pico-8 play session: no input (idle)

[t = 1 s] idle ~1s (no d-pad/buttons)
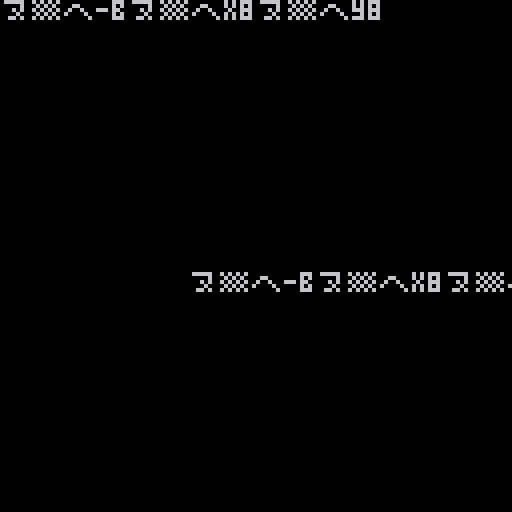
[t = 2 s] idle ~2s (no d-pad/buttons)
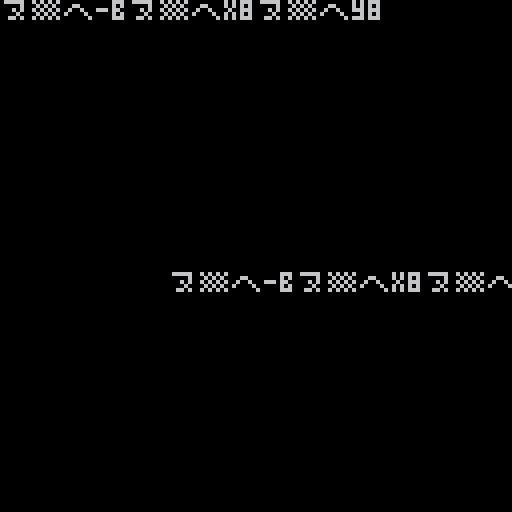
[t = 8 s] idle ~8s (no d-pad/buttons)
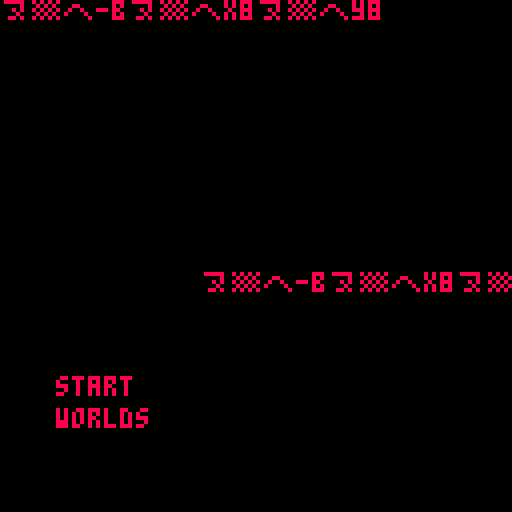

pico-8 cartridge
version 42
__lua__
-- [ astro ]
-- the sailor

function _init()
	t=0
	at=0
	ini_menu()
end

function ini_menu()
	ly=250
	_update60=upd_menu
	_draw=drw_menu
end

-->8
-- draws

function drw_menu()
	cls()
	
	?sp_men,0,0
	
	ly=easeoutbounce(at)*120
--	?sp_log,28,-60+ly
	?sp_log,-70+ly,68
	
	if ly==120 then
		?"start",14,94,8
		?"worlds",14,102,8
	end
	
end
-->8
-- updates

function upd_menu()
	upd_tmr()
	if at<1 then
	at+=0.008
	else
		at=1
	end
end
-->8
-- tools

function upd_tmr()
	if t>31000 then
		t=0
	else
		t+=1
	end
end

function lerp(f,t,w)
	return (t-f)/w
end

function easeoutbounce(t)
    local n1=7.5625
    local d1=2.75

    if (t<1/d1) then
        return n1*t*t;
    elseif(t<2/d1) then
        t-=1.5/d1
        return n1*t*t+.75;
    elseif(t<2.5/d1) then
        t-=2.25/d1
        return n1*t*t+.9375;
    else
        t-=2.625/d1
        return n1*t*t+.984375;
    end
end


--p8scii
sp_men="⁶-b⁶x8⁶y8         ᶜ1⁶.\0\0\0\0\0\0\0▮   ⁶.\0\0\0\0\0▮\0\0  \n⁶.\0\0\0\0\0█\0\0 ⁶.\0\0\0\0\0\0\0¹ ⁶.\0\0\0\0█\0\0\0⁶.\0⁴\0\0\0\0\0\0⁶-#ᶜ9⁶.\0\0\0\0\0█ヲヲ⁸⁶-#ᶜa⁶.\0\0\0\0█x⁴⁷⁶-#ᶜ4⁶.\0\0\0\0\0\0\0|⁸⁶-#ᶜ9⁶.\0\0\0\0\0◝◝⬇️⁸⁶-#ᶜa⁶.\0\0\0\0◝\0\0\0⁶-#ᶜ9⁶.\0\0\0\0\0⁷○◝⁸⁶-#ᶜa⁶.\0\0\0\0⁷x█\0⁶-#ᶜ9⁶.\0\0\0\0\0\0\0¹⁸⁶-#ᶜa⁶.\0\0\0\0\0\0¹⁶⁶-#      \n ᶜ1⁶.\0\0 \0\0\0\0█⁶-#⁶.\0\0\0⁸\0\0\0 ⁸⁶-#ᶜ2⁶.\0\0¹\0\0\0\0\0⁶-#ᶜ1⁶.²\0\0█\0\0▮⁸⁸⁶-#ᶜ5⁶.\0\0¹\0\0\0\0 ⁶-#ᶜ1⁶.\0\0\0\0\0\0$\0⁶-#ᶜ4⁶.\0\0\0\0█ら`\0⁸⁶-#ᶜ9⁶.\0█ナユx8う◜⁸⁶-#ᶜa⁶.█`▮⁸⁴⁴²¹²4ᶜ9⁶.?ヤ◝゜\n¹\0\0⁸⁶-#ᶜa⁶.\0\0\0\0⁴ᵉ゜?²4ᶜ9⁶.ヲよ²\0\0\0\0\0⁸⁶-#ᶜa⁶.\0@¹\0\0\0ナュ²4ᶜ9⁶.ヨヨナ█\0\0\0\0⁸⁶-#ᶜa⁶.ᵉᵉ\0@██\0¹⁶-#ᶜ4⁶.\0\0²⁶゛<|ヲ⁸⁶-#ᶜ9⁶.⁷ᶠ=yナら█\0⁸⁶-#ᶜa⁶.⁸0@█¹³³⁷⁶-#ᶜ9⁶.\0\0\0\0\0¹³³⁸⁶-#ᶜa⁶.\0\0\0\0¹²⁴⁴⁶-# ᶜ1⁶.\0\0\0\0\0⁴²\0   \n   ⁶-#⁶.\0¹\0⁴\0⁸¹█⁸⁶-#ᶜ2⁶.▮ ²\0\0\0\0\0⁶-#ᶜ5⁶.\0\0\0\0▮\0\0\0⁸⁶-#ᶜ9⁶.\0██ららららナ⁸⁶-#ᶜa⁶.█@@    ▮²2ᶜ4⁶.\0\0「アヒf18⁸⁶-#ᶜ8⁶.\0█ナ0「▤ウG⁸⁶-#ᶜ9⁶.○○⁷³¹¹\0\0⁸⁶-#ᶜa⁶.█\0\0\0\0\0\0\0²2ᶜ4⁶.\0\0?○pナナき⁸⁶-#ᶜ8⁶.\0\0\0\0ᶠ¹¹\0⁸⁶-#ᶜ9⁶.\0███\0「「^⁸⁶-#ᶜa⁶.◝○@\0█\0\0\0²8ᶜ9⁶.\0ᶠᶠ◝◝れく\0⁸⁶-#ᶜa⁶.◝ユユ\0\0 Pヘ²4ᶜ9⁶.\0²⁶⁷ᶠᶠ⁷⁶⁸⁶-#ᶜa⁶.³⁵¹⁸\0\0\0▒²4ᶜ9⁶.\0⁶⁶🅾️●⁷⬇️●⁸⁶-#ᶜa⁶.゛xっ@\0█⁴¹⁶-#ᶜ4⁶.\0¹³\0\0\0\0\0⁸⁶-#ᶜ9⁶.⁷ᵉᶜ、。=>?⁸⁶-#ᶜa⁶.⁸▮▮#\"BA@⁶-#ᶜ1⁶.☉\0▮\0\0\0\0\0⁸⁶-#ᶜ2⁶.\0\0\0\0¹\0¹\0⁶-#ᶜ1⁶.\0\0\0\0\0▮@\0⁶.\0\0▮\0\0\0¹\0⁶-#ᶜ4⁶.\0¹\0\0\0\0\0\0⁸⁶-#ᶜ5⁶.\0\0\0\0\0\0\0¹⁶-# \n⁶.\0\0\0\0\0\0▮\0ᶜ4⁶.\0\0\0⁸\0\0\0\0⁶-#ᶜ1⁶.\0\0\0²\0\0\0\0⁸⁶-#ᶜ2⁶.\0\0\0█\0\0\0\0⁶-#ᶜ1⁶.²\0\0@\0⁴\0\0⁸⁶-#ᶜ2⁶.\0▮\0\0\0\0\0\0⁸⁶-#ᶜ5⁶.\0@\0\0\0\0\0\0⁶-#ᶜ1⁶.\0\0\0\0\0⁸\0█⁸⁶-#ᶜ2⁶.\0\0⁴\0\0\0\0\0⁸⁶-#ᶜ4⁶.\0\0████\0\0⁸⁶-#ᶜ9⁶.ナナ````ナ`⁸⁶-#ᶜa⁶.▮▮▮▮▮▮▮▮²1ᶜ2⁶.█\0██ら\0\0き⁸⁶-#ᶜ4⁶.8??゜゜ᶠ゛゛⁸⁶-#ᶜ8⁶.Cら@` ユナ@⁸⁶-#ᶜ9⁶.⁴\0\0\0\0\0\0\0⁸⁶-#ᶜa⁶.\0\0\0\0\0\0¹\0²1ᶜ2⁶.¹\0³³³?゜b⁸⁶-#ᶜ4⁶.ュ|「\0\0\0\0\0⁸⁶-#ᶜ8⁶.\0¹⁴、<ら@\r⁸⁶-#ᶜ9⁶.²🐱ナナら\0█\0⁸⁶-#ᶜa⁶.\0\0\0\0\0\0 \0²1ᶜ2⁶.\0\0\0\0\0\0\0ᶜ⁸⁶-#ᶜ4⁶.\0pヲ😐😐ᶜᶜp⁸⁶-#ᶜ8⁶.ᶠ⁶³q2キネ🐱⁸⁶-#ᶜ9⁶.\0	⁴²¹!▮\0⁸⁶-#ᶜa⁶.ユ█\0\0@\0\0\0²4ᶜ8⁶.\0\0\0\0\0³;³⁸⁶-#ᶜ9⁶.ᶜ\n\n\r◜|⁴⁴⁸⁶-#ᶜa⁶.リレレラ¹\0\0\0²4ᶜ9⁶.ら\0\0``p|<⁸⁶-#ᶜa⁶.³れり█\0█\0@⁶-#ᶜ4⁶.\0\0\0\0³⁷⁷⁷⁸⁶-#ᶜ9⁶.?}z~|xpp⁸⁶-#ᶜa⁶.@🐱✽▒██☉☉⁶-#ᶜ1⁶.\0\0@\0\0\0\0▮⁸⁶-#ᶜ2⁶.⁴⁴\0\0⁸\0\0\0⁶-#ᶜ1⁶.\0\0\0⁴\0\0\0\0⁸⁶-#ᶜ5⁶.\0▮\0\0\0\0²\0⁶-#⁶.\0¹\0@\0 \0\0⁶-#ᶜ1⁶.\0\0\0\0\0 \0\0⁸⁶-#ᶜ5⁶.\0\0\0\0²\0\0\0⁶-#⁶.²\0\0\0¹\0\0\0\n ⁶.\0\0\0\0¹\0\0\0⁶.\0¹\0\0\0\0\0\0ᶜ1⁶.\0\0²\0⁴\0\0\0⁶-#⁶.█████웃██⁸⁶-#ᶜ2⁶.\0¹\0\0\0▮⁸\0⁸⁶-#ᶜ5⁶.\0\0\0\0¹\0\0\0⁸⁶-#ᶜ9⁶.`````@@@⁸⁶-#ᶜa⁶.▮▮▮▮▮   ²1ᶜ2⁶.```むッヒノd⁸⁶-#ᶜ4⁶.゛、、\0\0\0\0\0⁸⁶-#ᶜ8⁶.█²²D⁴\0\0█²1ᶜ2⁶.cムへエりユp1⁸⁶-#ᶜ8⁶.ᶜ□H00\0██²1ᶜ2⁶.<>?'g、⁘¥⁸⁶-#ᶜ4⁶.らら\0\0\0\0\0\0⁸⁶-#ᶜ8⁶.²¹らX▤ナホハ⁸⁶-#ᶜ9⁶.\0\0\0█\0\0\0\0²1ᶜ2⁶.\0\0o゜¥ユナ ⁸⁶-#ᶜ4⁶.◝○\0\0\0\0\0\0⁸⁶-#ᶜ8⁶.\0█…ナハ¹¹わ²1ᶜ2⁶.\0\0\0\0⁶³ᶠロ⁸⁶-#ᶜ4⁶.りナナナナ\0\0\0⁸⁶-#ᶜ8⁶.¥゜▶▶■▮▮⁸⁸⁶-#ᶜ9⁶.$\0⁸⁸⁸ナナ\0⁶-#ᶜ2⁶.\0\0\0\0\0\0⁷⁷⁸⁶-#ᶜ4⁶.⁷³³¹\0\0\0\0⁸⁶-#ᶜ8⁶.\0\0▮\0\0\0⁸\0⁸⁶-#ᶜ9⁶.pthz;=08⁸⁶-#ᶜa⁶.☉☉░░DB@@⁶-#ᶜ1⁶.\0\0█\0²²\0\0⁸⁶-#ᶜ2⁶.\0²\0\0\0\0\0\0⁶-#⁶.\0\0¹\0\0\0\0\0⁸⁶-#ᶜ5⁶.\0\0\0\0\0\0▮\0⁶-#ᶜ1⁶.\0\0⁴\0\0\0\0⁴⁸⁶-#ᶜ5⁶.\0\0\0⁴\0\0\0\0⁶-#ᶜ1⁶.\0\0\0\0\0\0\0 ⁸⁶-#ᶜ5⁶.\0²\0\0\0\0\0\0⁶-#ᶜc⁶.\0\0\0\0\0\0▮\0\nᶜ5⁶.\0\0\0\0\0\0\0⁸⁶.\0\0\0\0\0\0\0⁴ᶜ2⁶.\0⁴\0\0\0▮\0\0 ⁶-#ᶜ1⁶.⁵⁴\0\0\0\0⁴\0⁸⁶-#ᶜ2⁶.\0²\0▮\0\0\0\0⁸⁶-#ᶜ5⁶.\0\0⁴\0\0\0\0\0⁸⁶-#ᶜ9⁶.██\0\0\0\0\0\0⁸⁶-#ᶜa⁶.@@██\0\0\0\0⁶-#ᶜ1⁶.よW◜^ュヲヲユ⁸⁶-#ᶜ2⁶.@そ\0き\0\0¹\0⁸⁶-#ᶜ9⁶.\0\0¹¹²⁴⁴⁸⁸⁶-#ᶜa⁶.\0\0\0\0¹²²⁴²1ᶜ2⁶.0ラ○⁴🐱⁘ Q⁸⁶-#ᶜ8⁶.³¹\0\0\0\0\0\0²1ᶜ2⁶.カけニネろくD\0⁸⁶-#ᶜ8⁶.*E²\0\0\0\0\0²1ᶜ2⁶. エエ◝ワ+T(⁸⁶-#ᶜ8⁶.る\0\0\0\0\0\0\0²1ᶜ2⁶.⌂❎ミレマU\0⁴⁸⁶-#ᶜ8⁶.th▮\0\0██\0⁸⁶-#ᶜ9⁶.\0\0\0\0\0\0\0█⁶-#ᶜ2⁶.⁷⁷³¹\0\0\0\0⁸⁶-#ᶜ5⁶.\0\0 \0\0\0\0\0⁸⁶-#ᶜ8⁶.\0\0\0²¹¹\0\0⁸⁶-#ᶜ9⁶.「「ᶜᶜ⁶²³¹⁸⁶-#ᶜa⁶.  ▮▮⁸⁴⁴²⁶-#ᶜ1⁶.\0 \0\0\0█\0\0⁸⁶-#ᶜ2⁶.\0\0\0\0\0\0▮\0⁸⁶-#ᶜ5⁶.\0\0\0\0\0⁴\0\0⁶-#ᶜ1⁶.\0\0\0\0⁸\0\0¹⁸⁶-#ᶜ2⁶.█\0\0\0\0\0\0\0⁸⁶-#ᶜ5⁶.	\0\0\0\0\0\0\0⁶-# ⁶-#ᶜ1⁶.P \0⁸\0\0\0\0⁸⁶-#ᶜc⁶. \0\0\0\0\0\0\0⁶-#ᶜ5⁶.▮\0⁴\0\0\0\0\0\n⁶-#ᶜ1⁶.\0\0\0\0\0\0 \0⁸⁶-#ᶜ5⁶.\0¹\0\0\0\0\0\0⁶-#⁶.\0\0\0 \0\0\0\0 ⁶-#ᶜ1⁶.\0\0\0\0▮\0\0@⁸⁶-#ᶜ5⁶.\0\0\0▮\0\0\0\0⁶-#ᶜ2⁶.²\0\0\0\0\0\0\0⁶-#ᶜ1⁶.ナら\0\0\0\0\0\0⁸⁶-#ᶜ2⁶.\0\0\0\0\0▮\0\0⁸⁶-#ᶜ5⁶.\0\0\0\0\0\0\0▮⁸⁶-#ᶜ9⁶.▮ ら\0\0\0\0\0⁸⁶-#ᶜa⁶.⁸▮ ら\0\0\0\0⁶-#ᶜ1⁶.ト◝◝◜ヲナ\0\0⁸⁶-#ᶜ2⁶. \0\0\0\0\0\0\0⁸⁶-#ᶜ9⁶.\0\0\0¹⁶「ナ\0⁸⁶-#ᶜa⁶.\0\0\0\0¹⁶「ナ²1ᶜ2⁶.\0▮☉\0\0\0█\0⁸⁶-#ᶜ9⁶.\0\0\0\0\0\0¹◜⁸⁶-#ᶜa⁶.\0\0\0\0\0\0\0¹⁶-#ᶜ1⁶.◝◝◝◝◝゜\0\0⁸⁶-#ᶜ9⁶.\0\0\0\0\0ナ○⁷⁸⁶-#ᶜa⁶.\0\0\0\0\0\0█x⁶-#ᶜ1⁶.?゜⁷³\0\0\0\0⁸⁶-#ᶜ8⁶.\0\0⁸\0\0\0\0\0⁸⁶-#ᶜ9⁶.ら`0ᶜ⁷¹\0\0⁸⁶-#ᶜa⁶.\0█@0⁸⁶¹\0⁶-#⁶.¹\0\0\0\0\0\0\0ᶜ1⁶.\0\0\0ᶜ@\0\0\0⁶-#⁶.\0\0\0\0\0\0\0¹⁸⁶-#ᶜ2⁶.²\0\0\0\0\0\0\0⁸⁶-#ᶜ5⁶.\0\0⁸\0\0\0\0\0⁶-#  ⁶-#ᶜ1⁶.\0\0\0\0²⁵²\0⁸⁶-#ᶜc⁶.\0\0\0\0\0²\0\0\n⁶-#⁶.\0\0█\0\0\0\0\0  ᶜ1⁶.\0\0¹\0\0\0\0\0⁶.\0\0\0▮\0\0\0\0⁶.\0\0 \0\0\0\0\0⁶-#⁶.⁴\0\0²\0\0\0\0⁸⁶-#ᶜ5⁶.\0\0¹\0\0\0\0\0⁶-#ᶜ2⁶.\0▮\0\0\0\0\0\0⁸⁶-#ᶜa⁶.◜\0\0\0\0\0\0\0⁶-#⁶.⁷\0\0\0\0\0\0\0 ᶜ1⁶.@\0\0\0\0⁸\0\0⁶-#⁶.\0\0⁴\0\0(\0\0⁸⁶-#ᶜ2⁶.\0\0\0\0 \0\0\0⁶-#    \n ⁶-#ᶜ1⁶.\0\0\0\0\0▮(▮⁸⁶-#ᶜc⁶.\0\0\0\0\0\0▮\0⁶-#ᶜ1⁶.\0\0\0\0\0\0⁴⁘     ⁶.\0\0\0\0\0\0\0⁴ ⁶.\0▮\0⁸\0¹\0\0 ᶜ4⁶.\0\0\0\0\0@\0\0  ᶜ1⁶.\0\0\0²\0\0\0\0\n  ⁶-#⁶.⁴\0\0■\0⁴\0\0⁸⁶-#ᶜ5⁶.\0⁴\0\n⁴\0\0\0⁸⁶-#ᶜc⁶.\0\0\0⁴\0\0\0\0⁸⁶-#ᶜd⁶.\0\0⁴\0\0\0\0\0⁶-#   ᶜ1⁶.\0\0\0\0 \0\0\0  ⁶.\0\0⁸\0\0\0\0\0      \n  ⁶-#⁶.\0\0\0\0\0\0⁴\n⁸⁶-#ᶜc⁶.\0\0\0\0\0\0\0⁴⁶-#     ᶜ1⁶.\0⁴\0\0\0\0\0\0       \n⁶-#⁶.\0\0⁸\0█\0█\0⁸⁶-#ᶜ2⁶.\0\0\0\0\0 \0\0⁸⁶-#ᶜ4⁶.\0\0\0\0\0@\0\0⁸⁶-#ᶜ9⁶.\0\0\0\0\0█\0\0⁶-#ᶜ1⁶.\0\0\0\0² ²\0⁸⁶-#ᶜ2⁶.\0\0¹\0\0「\0\0⁸⁶-#ᶜ4⁶.\0\0\0¹\0⁴\0¹⁸⁶-#ᶜ7⁶.\0\0\0\0\0¹\0\0⁸⁶-#ᶜ9⁶.\0\0\0\0¹²¹\0⁶-#ᶜ1⁶.⁴\0\0\0\0\0\0\0        ⁶.\0\0\0\0\0\0⁵\0    \n ᶜ2⁶.¹¹\0\0\0\0\0\0         ᶜ1⁶.\0\0\0\0\0⁸\0\0    \n⁶-#ᶜ6⁶.\0\0\0\0\0\0ᶠ♥⁸⁶-#ᶜ7⁶.\0\0\0\0\0◝ユx⁸⁶-#ᶜf⁶.\0\0\0\0◝\0\0\0⁶-#ᶜ6⁶.\0\0\0\0\0\0ᶠ♥⁸⁶-#ᶜ7⁶.\0\0\0\0\0◝ユx⁸⁶-#ᶜf⁶.\0\0\0\0◝\0\0\0⁶-#ᶜ6⁶.\0\0\0\0\0\0ᶠ♥⁸⁶-#ᶜ7⁶.\0\0\0\0\0◝ユx⁸⁶-#ᶜf⁶.\0\0\0\0◝\0\0\0⁶-#ᶜ6⁶.\0\0\0\0\0\0ᶠ♥⁸⁶-#ᶜ7⁶.\0\0\0\0\0◝ユx⁸⁶-#ᶜf⁶.\0\0\0\0◝\0\0\0⁶-#ᶜ6⁶.\0\0\0\0\0\0ᶠ♥⁸⁶-#ᶜ7⁶.\0\0\0\0\0◝ユx⁸⁶-#ᶜf⁶.\0\0\0\0◝\0\0\0⁶-#ᶜ6⁶.\0\0\0\0\0\0ᶠ♥⁸⁶-#ᶜ7⁶.\0\0\0\0\0◝ユx⁸⁶-#ᶜf⁶.\0\0\0\0◝\0\0\0⁶-#ᶜ6⁶.\0\0\0\0\0\0ᶠ♥⁸⁶-#ᶜ7⁶.\0\0\0\0\0◝ユx⁸⁶-#ᶜf⁶.\0\0\0\0◝\0\0\0⁶-#ᶜ6⁶.\0\0\0\0\0\0ᶠ♥⁸⁶-#ᶜ7⁶.\0\0\0\0\0◝ユx⁸⁶-#ᶜf⁶.\0\0\0\0◝\0\0\0⁶-#ᶜ6⁶.\0\0\0\0\0\0ᶠ♥⁸⁶-#ᶜ7⁶.\0\0\0\0\0◝ユx⁸⁶-#ᶜf⁶.\0\0\0\0◝\0\0\0⁶-#ᶜ6⁶.\0\0\0\0\0\0ᶠ♥⁸⁶-#ᶜ7⁶.\0\0\0\0\0◝ユx⁸⁶-#ᶜf⁶.\0\0\0\0◝\0\0\0⁶-#ᶜ1⁶.\0⁸\0\0\0\0\0\0⁸⁶-#ᶜ6⁶.\0\0\0\0\0\0ᶠ♥⁸⁶-#ᶜ7⁶.\0\0\0\0\0◝ユx⁸⁶-#ᶜf⁶.\0\0\0\0◝\0\0\0⁶-#ᶜ6⁶.\0\0\0\0\0\0ᶠ♥⁸⁶-#ᶜ7⁶.\0\0\0\0\0◝ユx⁸⁶-#ᶜf⁶.\0\0\0\0◝\0\0\0⁶-#ᶜ6⁶.\0\0\0\0\0\0ᶠ♥⁸⁶-#ᶜ7⁶.\0\0\0\0\0◝ユx⁸⁶-#ᶜf⁶.\0\0\0\0◝\0\0\0⁶-#ᶜ6⁶.\0\0\0\0\0\0ᶠ♥⁸⁶-#ᶜ7⁶.\0\0\0\0\0◝ユx⁸⁶-#ᶜf⁶.\0\0\0\0◝\0\0\0⁶-#ᶜ4⁶. \0\0\0\0\0\0\0⁸⁶-#ᶜ6⁶.\0\0\0\0\0\0ᶠ♥⁸⁶-#ᶜ7⁶.\0\0\0\0\0◝ユx⁸⁶-#ᶜf⁶.\0\0\0\0◝\0\0\0⁶-#ᶜ6⁶.\0\0\0\0\0\0ᶠ♥⁸⁶-#ᶜ7⁶.\0\0\0\0\0◝ユx⁸⁶-#ᶜf⁶.\0\0\0\0◝\0\0\0\n²5ᶜ6⁶.れニユ♥\0れGワ⁸⁶-#ᶜ7⁶.<゛ᶠ\0\0\0\0\0²5ᶜ6⁶.れニユ♥\0◝◝◝⁸⁶-#ᶜ7⁶.<゛ᶠ\0\0\0\0\0²5ᶜ6⁶.れニユ♥\0にヤか⁸⁶-#ᶜ7⁶.<゛ᶠ\0\0\0\0\0²5ᶜ6⁶.れニユ♥\0ヲュ◝⁸⁶-#ᶜ7⁶.<゛ᶠ\0\0\0\0\0²5ᶜ6⁶.れニユ♥\0◝◝◝⁸⁶-#ᶜ7⁶.<゛ᶠ\0\0\0\0\0²5ᶜ6⁶.れニユ♥\0◝◝◝⁸⁶-#ᶜ7⁶.<゛ᶠ\0\0\0\0\0²5ᶜ6⁶.れニユ♥\0◝◝◝⁸⁶-#ᶜ7⁶.<゛ᶠ\0\0\0\0\0²5ᶜ6⁶.れニユ♥\0ワエト⁸⁶-#ᶜ7⁶.<゛ᶠ\0\0\0\0\0²5ᶜ6⁶.れニユ♥\0゜゜?⁸⁶-#ᶜ7⁶.<゛ᶠ\0\0\0\0\0²5ᶜ6⁶.れニユ♥\0ュュ◜⁸⁶-#ᶜ7⁶.<゛ᶠ\0\0\0\0\0²5ᶜ6⁶.れニユ♥\0◝◝◝⁸⁶-#ᶜ7⁶.<゛ᶠ\0\0\0\0\0²5ᶜ6⁶.れニユ♥\0◝◝◝⁸⁶-#ᶜ7⁶.<゛ᶠ\0\0\0\0\0²5ᶜ6⁶.れニユ♥\0◝◝◝⁸⁶-#ᶜ7⁶.<゛ᶠ\0\0\0\0\0²5ᶜ6⁶.れニユ♥\0◝◝◝⁸⁶-#ᶜ7⁶.<゛ᶠ\0\0\0\0\0²5ᶜ6⁶.れニユ♥\0ュ◝◜⁸⁶-#ᶜ7⁶.<゛ᶠ\0\0\0\0\0²5ᶜ6⁶.れニユ♥\0◝◝◝⁸⁶-#ᶜ7⁶.<゛ᶠ\0\0\0\0\0"
sp_log="⁶-b⁶x8⁶y8    ⁶-#ᶜ1⁶.\0\0\0\0\0\0\0 ⁸⁶-#ᶜ2⁶.\0\0\0\0\0@ら█⁸⁶-#ᶜ7⁶.\0\0█\0\0\0\0\0⁸⁶-#ᶜ8⁶.\0\0\0\0ら█ @⁸⁶-#ᶜ9⁶.\0\0\0ら  \0\0⁸⁶-#ᶜd⁶.\0█@\0\0\0\0\0⁶-#ᶜ2⁶.\0\0\0\0\0\0 ■⁸⁶-#ᶜ6⁶.²A██\0\0█ナ⁸⁶-#ᶜ7⁶.、>○pナら@\0⁸⁶-#ᶜ8⁶.\0\0\0⁸、<•ᵉ⁸⁶-#ᶜ9⁶.\0\0\0⁷³³\0\0⁸⁶-#ᶜa⁶.\0\0\0\0\0\0⁴\0⁶-#ᶜ6⁶.\0\0\0\0¹¹¹\0⁸⁶-#ᶜd⁶.\0\0\0\0\0\0\0¹⁶-#         \n    ⁶-#ᶜ1⁶.\0█\0██ █…⁸⁶-#ᶜ2⁶.@\0\0\0\0\0 `⁸⁶-#ᶜ4⁶.\0\0\0\0 ▮「⁸⁸⁶-#ᶜ7⁶.\0\0\0\0\0ら@\0⁸⁶-#ᶜ8⁶.█\0\0\0\0\0\0\0⁸⁶-#ᶜ9⁶.\0\0\0\0▮⁸\0\0²1ᶜ2⁶.⁸\0\0\0\0\0\0\0⁸⁶-#ᶜ3⁶.\0\0\0\0\0\0\0█⁸⁶-#ᶜ4⁶.\0\0\0██\0\0\0⁸⁶-#ᶜ6⁶.`\0  \0\0\0▮⁸⁶-#ᶜ7⁶.\0\0\0▮ らら\0⁸⁶-#ᶜ8⁶.⁷\0\0\0\0\0\0\0⁸⁶-#ᶜd⁶.█pかᵉᵉ「\0\0⁶-#ᶜ4⁶.\0\0\0¹\0\0\0\0⁸⁶-#ᶜ6⁶.\0\0¹\0\0\0\0\0⁸⁶-#ᶜ9⁶.\0\0\0²¹³¹\0⁸⁶-#ᶜa⁶.\0\0\0\0²\0\0\0⁸⁶-#ᶜb⁶.\0\0\0\0\0\0²¹⁶-#         \n⁶-#ᶜ6⁶.\0\0\0⁸⁴\0\0\0⁸⁶-#ᶜ7⁶.\0\0\0ユヲ◜◝◝⁶-#⁶.\0\0\0゜かトトト⁶-#ᶜ6⁶.\0\0\0¹\0\0\0\0⁸⁶-#ᶜ7⁶.\0\0\0◜◝◝◝◝⁶-#ᶜ6⁶.\0\0\0ᶜ\0\0\0\0⁸⁶-#ᶜ7⁶.\0\0\0ヨョョョョ⁶-#ᶜ2⁶.0\0\0\0\0\0\0\0⁸⁶-#ᶜ6⁶.\0\0\0█\0\0\0\0⁸⁶-#ᶜ7⁶.\0\0\0?よよよよ⁶-#ᶜ1⁶.ᶠ\0\0\0\0\0\0\0⁸⁶-#ᶜ6⁶.`@\0\0\0\0\0\0⁸⁶-#ᶜ7⁶.\0\0b◝◝◝◝◝⁸⁶-#ᶜd⁶.▮#¹\0\0\0\0\0⁶-#ᶜ7⁶.\0\0\0¹³⁷ᶠᶠ⁸⁶-#ᶜ8⁶.\0\0\0\0\0█らら⁸⁶-#ᶜ9⁶.\0\0\0\0\0@  ⁸⁶-#ᶜa⁶.\0\0\0\0█\0\0\0⁶-#ᶜ2⁶.\0\0\0\0\0\0@ら⁸⁶-#ᶜ8⁶.\0\0\0>????⁸⁶-#ᶜ9⁶.\0\0█@@ら█\0⁸⁶-#ᶜa⁶.\0\0\0▒█\0\0\0⁶-#ᶜ4⁶.\0\0⁸▮▮「ᶜ⁷⁸⁶-#ᶜ9⁶.\0⁷⁷ᵉᵉ⁷³\0⁸⁶-#ᶜa⁶.\0\0\0¹¹\0\0\0⁶-#       \n⁶-#ᶜ7⁶.よよよよよ◝◝◝⁸⁶-#ᶜd⁶.@\0\0\0\0\0\0\0⁶-#ᶜ7⁶.トトトトか゜゜゜⁶-#ᶜ6⁶.ら\0\0\0\0\0\0\0⁸⁶-#ᶜ7⁶.ᶠᶠ゜?○◝◜ュ⁸⁶-#ᶜd⁶.0\0\0\0\0\0\0\0⁶-#ᶜ6⁶.\r\0\0\0\0\0\0\0⁸⁶-#ᶜ7⁶.ナナナナナナニニ⁸⁶-#ᶜd⁶.▮\0\0\0\0\0\0\0⁶-#ᶜ6⁶.0\0\0\0\0\0\0\0⁸⁶-#ᶜ7⁶.♥♥♥♥♥♥♥♥⁸⁶-#ᶜd⁶.⁸\0\0\0\0\0\0\0⁶-#ᶜ7⁶.トトトトト◝◝◝⁸⁶-#ᶜd⁶. \0\0\0\0\0\0\0⁶-#ᶜ7⁶.ᶠᶠᶠᶠᶠ⁷³¹⁸⁶-#ᶜ8⁶.らららららららら⁸⁶-#ᶜ9⁶.        ⁶-#ᶜ2⁶.っら█\0\0\0\0\0⁸⁶-#ᶜ8⁶.77wワワワワワ⁶-#ᶜ2⁶.³³# ▮⁸\0\0⁸⁶-#ᶜ4⁶.▮8▮\0\0\0\0\0⁸⁶-#ᶜ8⁶.\0\0\0³³³³³⁶-#       \n⁶-#ᶜ5⁶.\0\0\0\0\0\0よよ⁸⁶-#ᶜ6⁶.◝\0◝よよよ\0\0⁸⁶-#ᶜ7⁶.\0◝\0\0\0\0\0\0⁶-#ᶜ5⁶.\0\0\0\0\0\0トト⁸⁶-#ᶜ6⁶.゜\0トトトト\0\0⁸⁶-#ᶜ7⁶.\0ト\0\0\0\0\0\0⁶-#ᶜ5⁶.\0\0\0\0\0█◝○⁸⁶-#ᶜ6⁶.ヲ\0◝◝◝○\0\0⁸⁶-#ᶜ7⁶.\0◝\0\0\0\0\0\0⁶-#ᶜ5⁶.\0\0\0\0\0¹ニナ⁸⁶-#ᶜ6⁶.ニ\0ニニニナ\0\0⁸⁶-#ᶜ7⁶.\0ニ\0\0\0\0\0\0⁶-#ᶜ5⁶.\0\0\0\0\0\0♥♥⁸⁶-#ᶜ6⁶.♥\0♥♥♥♥\0\0⁸⁶-#ᶜ7⁶.\0♥\0\0\0\0\0\0⁶-#ᶜ5⁶.\0\0\0\0\0\0トト⁸⁶-#ᶜ6⁶.◝\0◝トトト\0\0⁸⁶-#ᶜ7⁶.\0◝\0\0\0\0\0\0⁶-#ᶜ2⁶.ナ\0ナら█\0\0\0⁸⁶-#ᶜ5⁶.\0\0\0 `ら◆ᶠ⁸⁶-#ᶜ6⁶.³\0ᶠᶠᶠᶠ\0\0⁸⁶-#ᶜ7⁶.\0⁷\0\0\0\0\0\0⁸⁶-#ᶜ8⁶.\0ら\0\0\0\0\0\0⁸⁶-#ᶜ9⁶.\0 \0\0\0\0\0\0⁶-#ᶜ2⁶.ワ\0◝◝◝○\0\0⁸⁶-#ᶜ5⁶.\0\0\0\0\0█◝○⁸⁶-#ᶜ8⁶.\0◝\0\0\0\0\0\0⁶-#ᶜ2⁶.³\0³¹\0\0\0\0⁸⁶-#ᶜ5⁶.\0\0\0²³¹\0\0⁸⁶-#ᶜ8⁶.\0³\0\0\0\0\0\0⁶-#       \n                \n                \n                \n                \n                \n                \n                \n                \n                \n                \n                "
__gfx__
00000000000000000000000000000000000000000000000000000000000000000000000000000000000000000000000000000000000000000000000000000000
00000000000000000000000000000000000000000000000000000000000000000000000000000000000000000000000000000000000000000000000000000000
00700700000000000000000000000000000000000000000000000000000000000000000000000000000000000000000000000000000000000000000000000000
00077000000000000000000000000000000000000000000000000000000000000000000000000000000000000000000000000000000000000000000000000000
00077000000000000000000000000000000000000000000000000000000000000000000000000000000000000000000000000000000000000000000000000000
00700700000000000000000000000000000000000000000000000000000000000000000000000000000000000000000000000000000000000000000000000000
